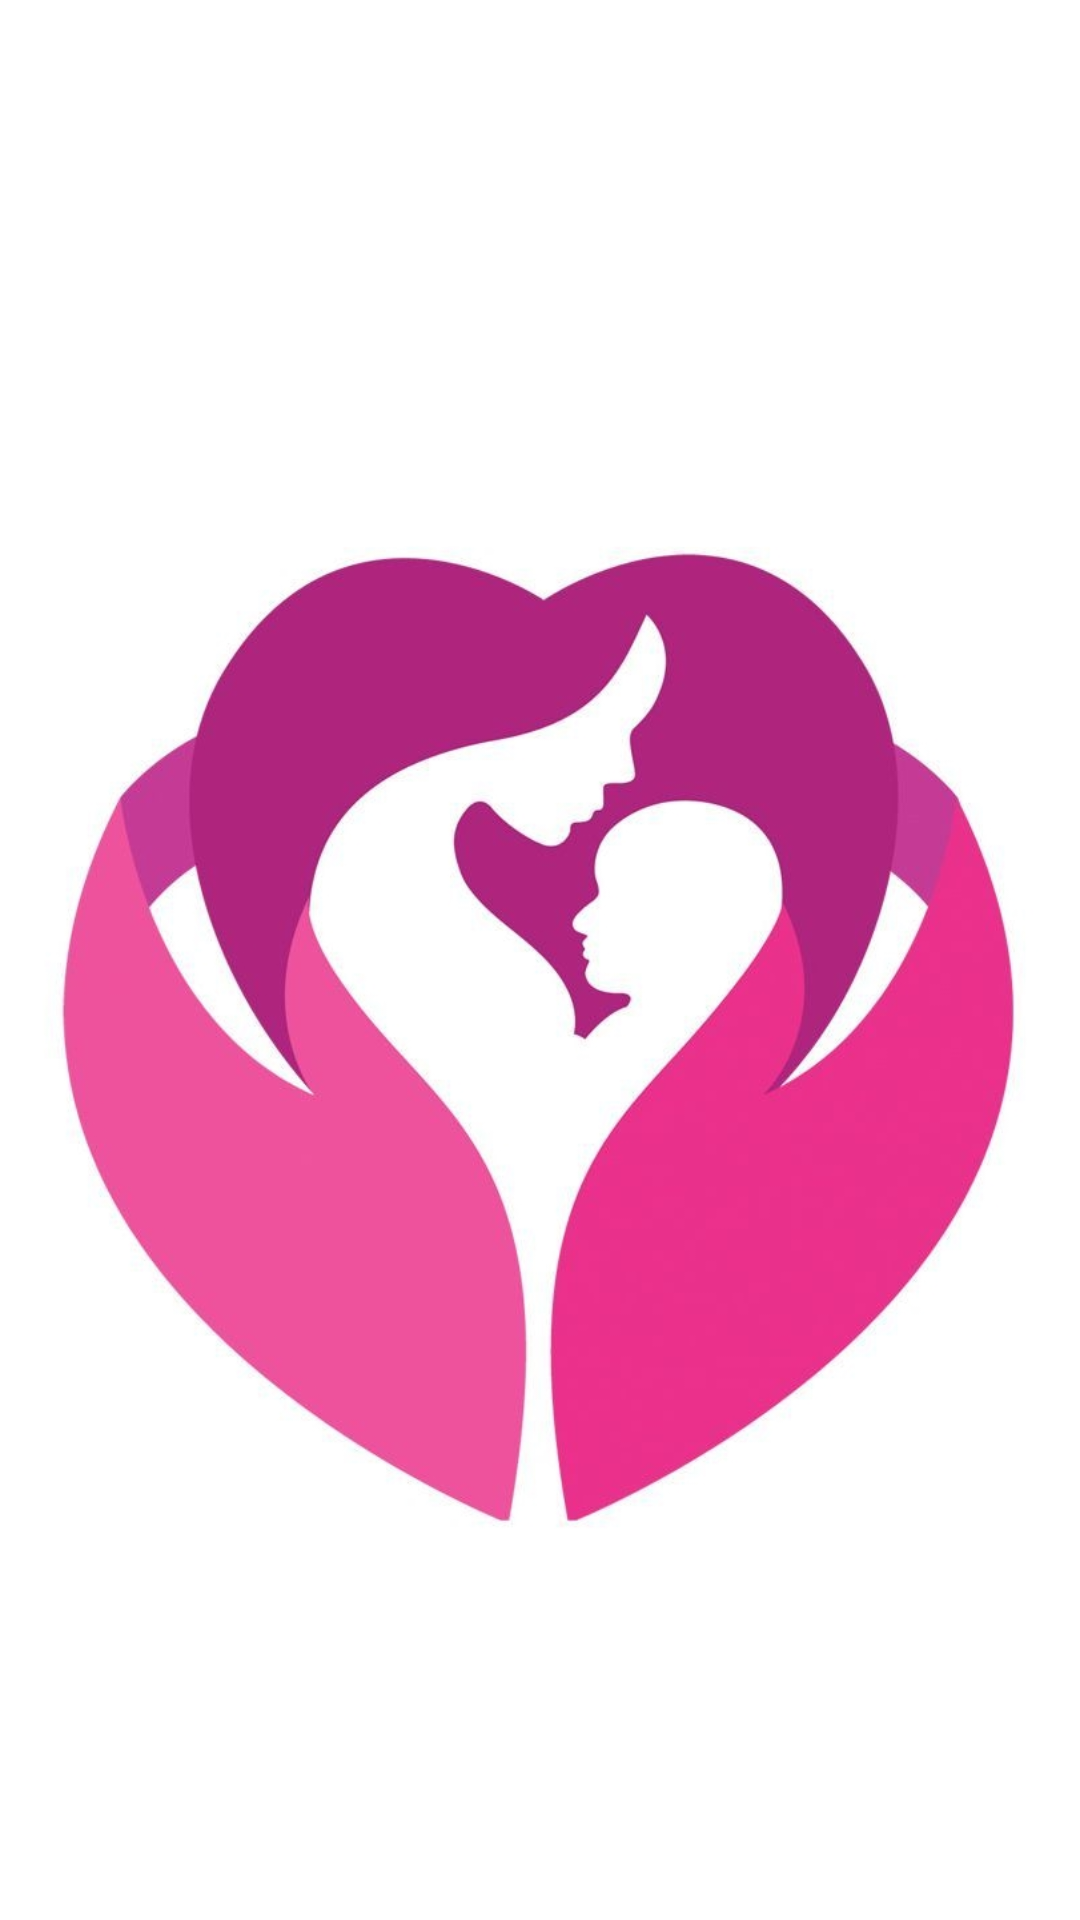

Layout XML and referenced resources for this Android screen:
<!-- AndroidManifest.xml: application theme Theme.NEWMOMMY -->
<!-- res/layout/fragment_splash.xml -->
<?xml version="1.0" encoding="utf-8"?>
<androidx.constraintlayout.widget.ConstraintLayout xmlns:android="http://schemas.android.com/apk/res/android"
    xmlns:tools="http://schemas.android.com/tools"
    android:layout_width="match_parent"
    android:layout_height="match_parent"
    xmlns:app="http://schemas.android.com/apk/res-auto"
    tools:context=".ui.fragments.SplashFragment">

    <ImageView
        android:layout_width="match_parent"
        android:layout_height="match_parent"
        app:layout_constraintStart_toStartOf="parent"
        app:layout_constraintEnd_toEndOf="parent"
        app:layout_constraintTop_toTopOf="parent"
        app:layout_constraintBottom_toBottomOf="parent"
        android:src="@drawable/splashphoto"
        />

</androidx.constraintlayout.widget.ConstraintLayout>
<!-- resources referenced by this layout -->
<resources>
  <!-- drawable splashphoto: jpg bitmap (drawable, 110939 bytes) -->
  <style name="Theme.NEWMOMMY" parent="Theme.MaterialComponents.DayNight.NoActionBar">
          
          <item name="colorPrimary">@color/pink</item>
          <item name="colorPrimaryVariant">@color/pink</item>
          <item name="colorOnPrimary">@color/white</item>
          
          <item name="colorSecondary">@color/teal_200</item>
          <item name="colorSecondaryVariant">@color/teal_700</item>
          <item name="colorOnSecondary">@color/black</item>
          
          <item name="android:statusBarColor" tools:targetApi="l">?attr/colorPrimaryVariant</item>
          
      </style>
  <color name="pink">#F2789F</color>
  <color name="white">#FFFFFFFF</color>
  <color name="teal_200">#FF03DAC5</color>
  <color name="teal_700">#FF018786</color>
  <color name="black">#FF000000</color>
</resources>
